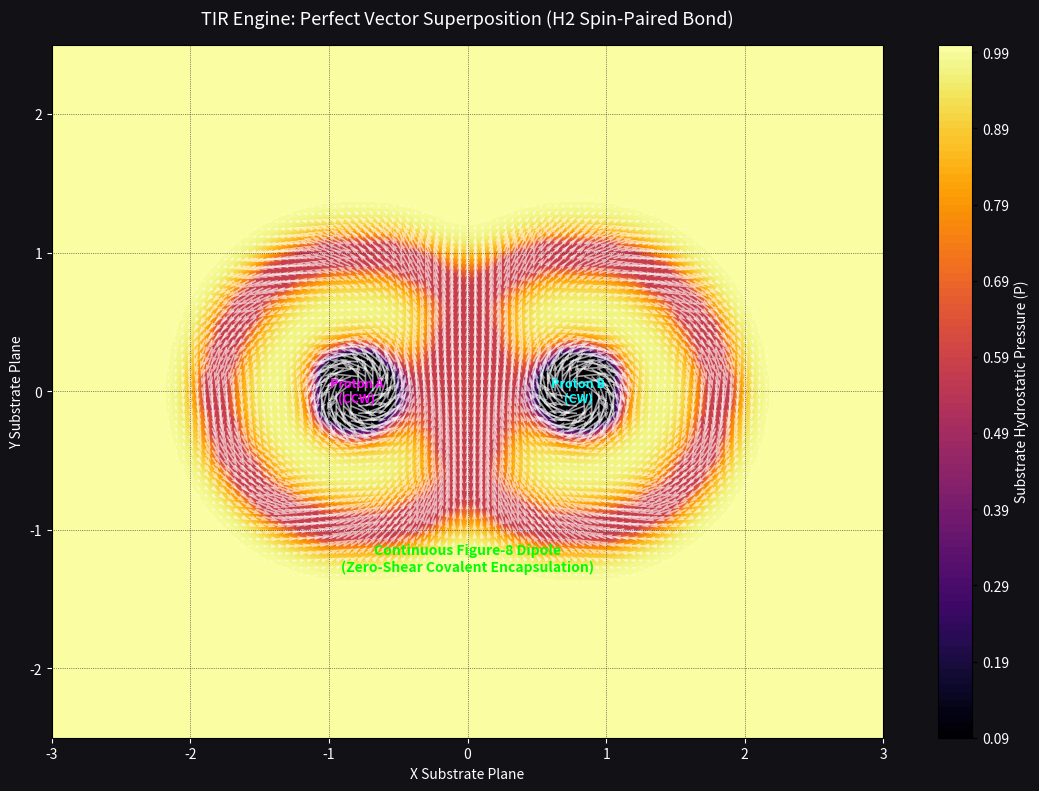

Source code (Python):
import numpy as np
import matplotlib.pyplot as plt

class TrueDipoleBondingFabric:
    def __init__(self, x_bounds=(-3.0, 3.0), y_bounds=(-2.5, 2.5), resolution=95, c=1.0):
        self.res_x = resolution + 20
        self.res_y = resolution
        self.c = float(c)
        self.x = np.linspace(x_bounds[0], x_bounds[1], self.res_x)
        self.y = np.linspace(y_bounds[0], y_bounds[1], self.res_y)
        self.X, self.Y = np.meshgrid(self.x, self.y)
        
        self.VX = np.zeros_like(self.X)
        self.VY = np.zeros_like(self.Y)
        self.core_mask = np.zeros_like(self.X, dtype=bool)

    def generate_superposition_bond(self, cx_A=-0.8, cx_B=0.8, p_rad=0.3, e_rad=1.0, p_vel=0.95, e_vel=0.65):
        """
        Calculates the true, frictionless fluid superposition of a Spin-Paired binary system.
        Atom A is CCW. Atom B is CW.
        """
        # Distance arrays
        dx_A = self.X - cx_A
        dy_A = self.Y
        r_A = np.sqrt(dx_A**2 + dy_A**2) + 1e-9
        
        dx_B = self.X - cx_B
        dy_B = self.Y
        r_B = np.sqrt(dx_B**2 + dy_B**2) + 1e-9

        # Raw Kinematic Field for Atom A (CCW)
        vx_A = -np.sin(np.arctan2(dy_A, dx_A))
        vy_A = np.cos(np.arctan2(dy_A, dx_A))

        # Raw Kinematic Field for Atom B (CW)
        vx_B = np.sin(np.arctan2(dy_B, dx_B))
        vy_B = -np.cos(np.arctan2(dy_B, dx_B))

        # 1. Embed the rigid Proton Core Engines
        mask_pA = r_A < p_rad
        mask_pB = r_B < p_rad
        self.core_mask[mask_pA | mask_pB] = True
        
        self.VX[mask_pA] = p_vel * vx_A[mask_pA]
        self.VY[mask_pA] = p_vel * vy_A[mask_pA]
        
        self.VX[mask_pB] = p_vel * vx_B[mask_pB]
        self.VY[mask_pB] = p_vel * vy_B[mask_pB]

        # 2. Superimpose the fields for the Electron Figure-8 Track
        # We add the vectors directly (weighted by distance) to find the path of zero shear
        vx_tot = (vx_A / r_A) + (vx_B / r_B)
        vy_tot = (vy_A / r_A) + (vy_B / r_B)
        mag_tot = np.sqrt(vx_tot**2 + vy_tot**2) + 1e-9
        
        # Normalize and set to electron speed
        vx_e = e_vel * (vx_tot / mag_tot)
        vy_e = e_vel * (vy_tot / mag_tot)

        # Apply this perfectly blended vector ONLY to the overlapping electron radii
        mask_e_tracks = (np.abs(r_A - e_rad) < 0.1) | (np.abs(r_B - e_rad) < 0.1)
        valid_e_mask = mask_e_tracks & ~self.core_mask # Don't overwrite the protons!
        
        self.core_mask[valid_e_mask] = True
        self.VX[valid_e_mask] = vx_e[valid_e_mask]
        self.VY[valid_e_mask] = vy_e[valid_e_mask]

    def step_momentum_diffusion(self, passes=65, alpha=0.35):
        """ Run the active substrate relaxation to let the pressure map emerge """
        for _ in range(passes):
            next_vx = self.VX.copy()
            next_vy = self.VY.copy()
            
            for i in range(1, self.res_y - 1):
                for j in range(1, self.res_x - 1):
                    if self.core_mask[i, j]:
                        continue 
                        
                    avg_vx = (self.VX[i+1, j] + self.VX[i-1, j] + self.VX[i, j+1] + self.VX[i, j-1]) * 0.25
                    avg_vy = (self.VY[i+1, j] + self.VY[i-1, j] + self.VY[i, j+1] + self.VY[i, j-1]) * 0.25
                    
                    next_vx[i, j] = (1.0 - alpha) * self.VX[i, j] + alpha * avg_vx
                    next_vy[i, j] = (1.0 - alpha) * self.VY[i, j] + alpha * avg_vy
            
            # Enforce unyielding fluid capacity ceiling
            v_mags = np.sqrt(next_vx**2 + next_vy**2)
            clamp = v_mags > self.c
            if np.any(clamp):
                next_vx[clamp] = (next_vx[clamp] / v_mags[clamp]) * self.c
                next_vy[clamp] = (next_vy[clamp] / v_mags[clamp]) * self.c
                
            self.VX, self.VY = next_vx, next_vy

    def get_pressure_field(self):
        return 1.0 - (self.VX**2 + self.VY**2)


# --- EXECUTE ---
if __name__ == "__main__":
    space = TrueDipoleBondingFabric(resolution=95)
    
    # Generate the pristine superimposed vector bond
    space.generate_superposition_bond(cx_A=-0.8, cx_B=0.8)
    
    print("Diffusing substrate to map zero-shear covalent topology...")
    space.step_momentum_diffusion(passes=85, alpha=0.38)
    
    P = space.get_pressure_field()
    
    # --- RENDER ---
    plt.figure(figsize=(14, 9), facecolor='#111116')
    ax = plt.gca()
    ax.set_facecolor('#111116')
    
    contour = plt.contourf(space.X, space.Y, P, levels=90, cmap='inferno')
    cbar = plt.colorbar(contour, label='Substrate Hydrostatic Pressure (P)')
    cbar.ax.yaxis.label.set_color('white'); cbar.ax.tick_params(labelcolor='white')
    
    mask = (space.VX**2 + space.VY**2) > 0.005
    plt.quiver(space.X[mask], space.Y[mask], space.VX[mask], space.VY[mask],
               color='white', alpha=0.6, scale=28, width=0.002)
    
    plt.text(-0.8, 0.0, "Proton A\n(CCW)", color='magenta', fontsize=9, ha='center', va='center', fontweight='bold')
    plt.text(0.8, 0.0, "Proton B\n(CW)", color='cyan', fontsize=9, ha='center', va='center', fontweight='bold')
    plt.text(0.0, -1.3, "Continuous Figure-8 Dipole\n(Zero-Shear Covalent Encapsulation)", color='lime', fontsize=10, ha='center', fontweight='bold')
    
    plt.title("TIR Engine: Perfect Vector Superposition (H2 Spin-Paired Bond)", color='white', fontsize=13, pad=15)
    plt.xlabel("X Substrate Plane", color='white'); plt.ylabel("Y Substrate Plane", color='white')
    ax.tick_params(colors='white'); ax.set_aspect('equal')
    plt.grid(color='#222233', linestyle=':', linewidth=0.5)
    plt.show()
